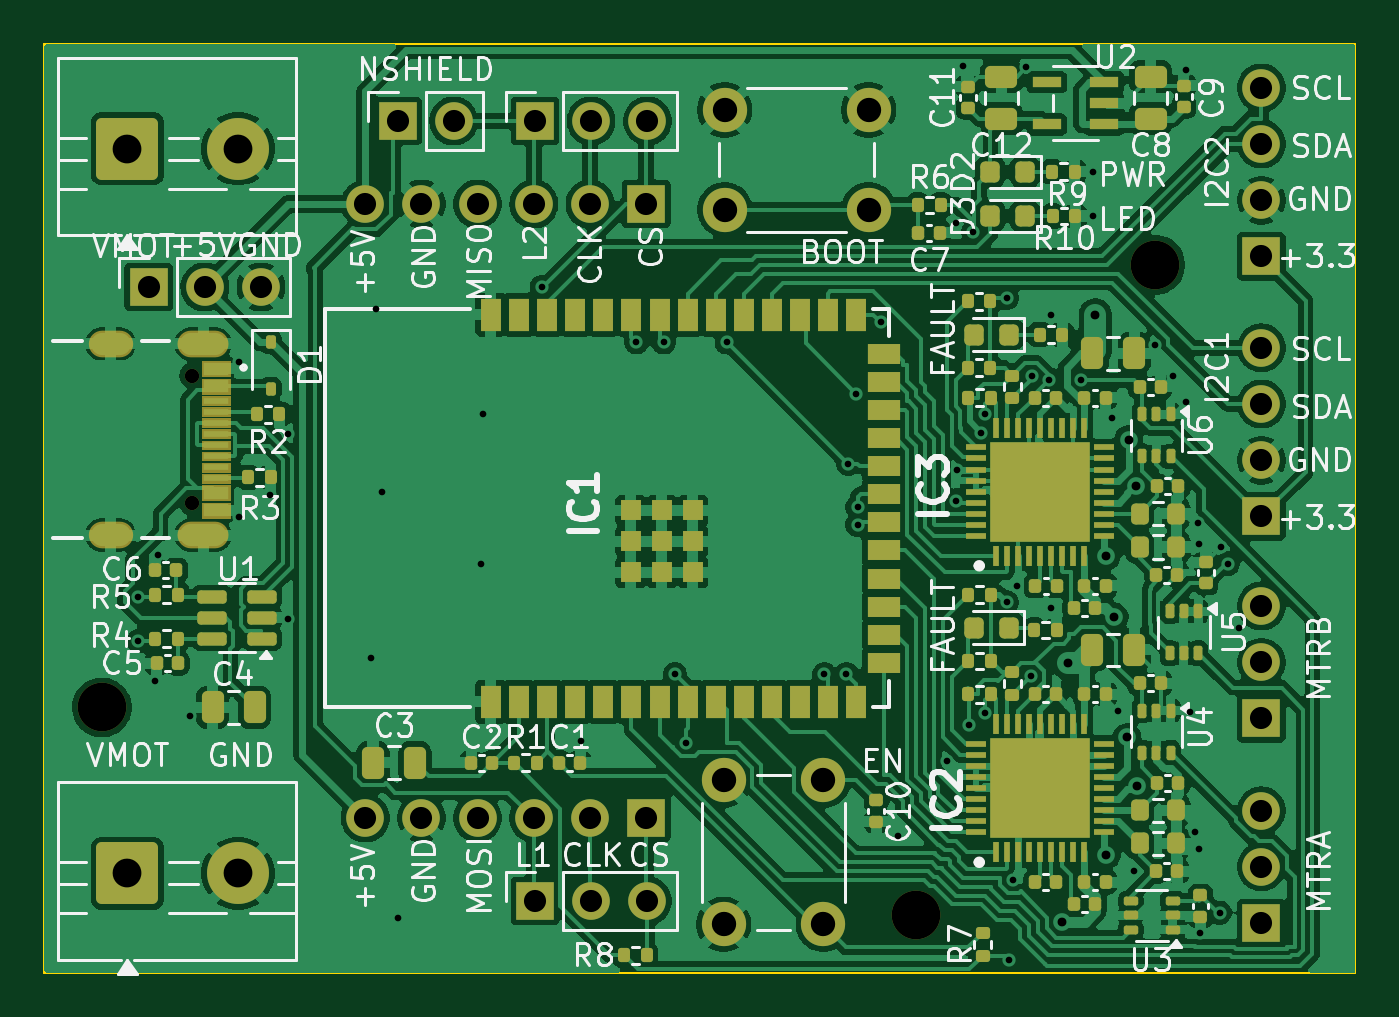
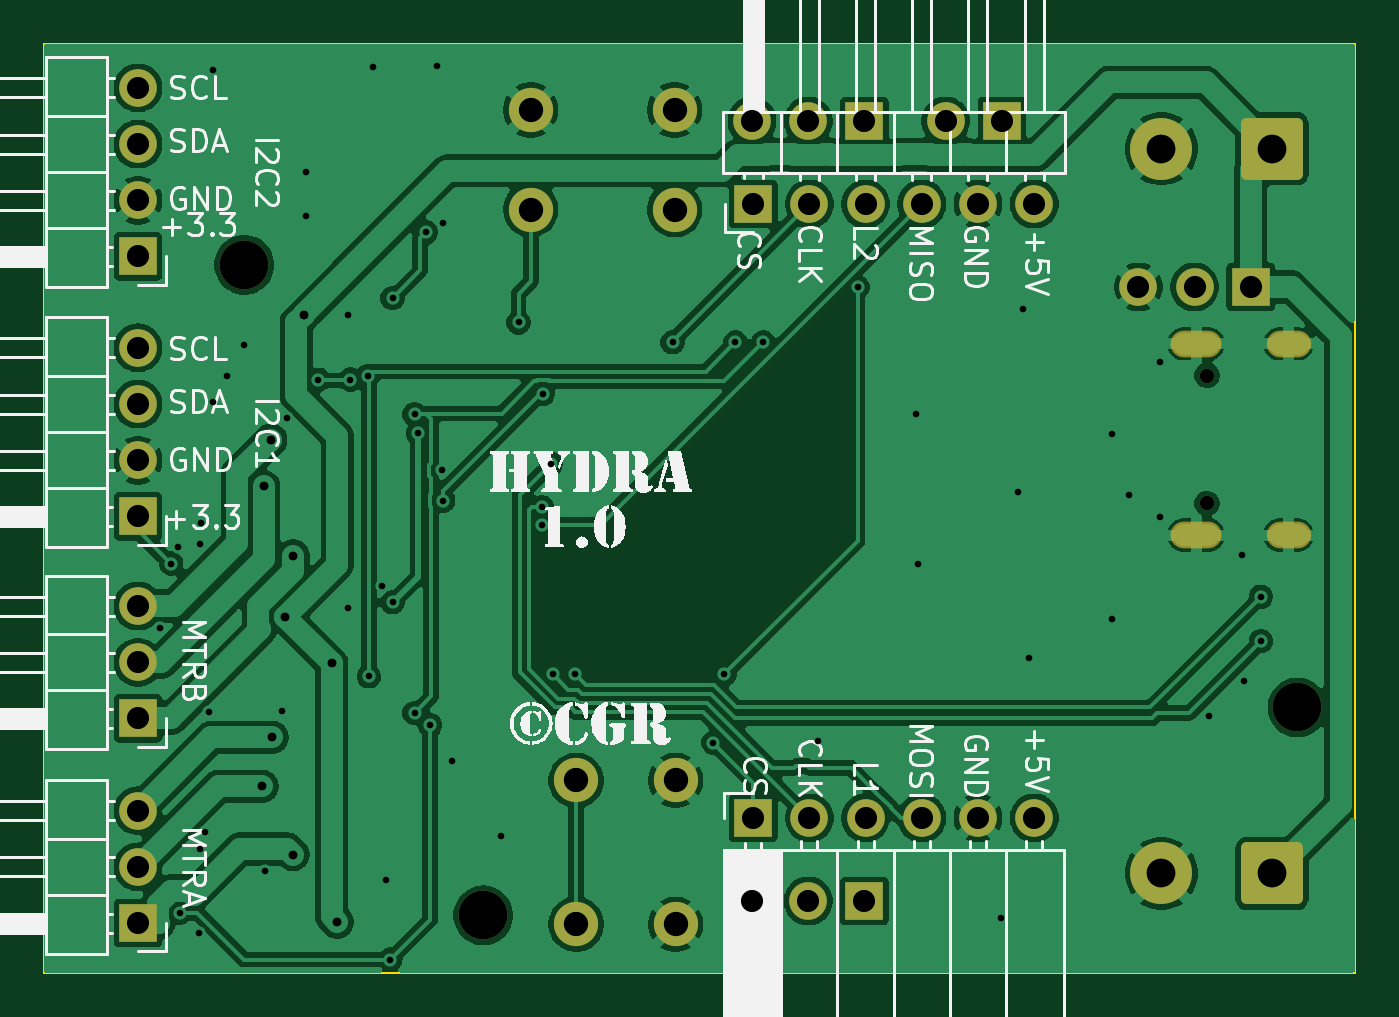
Circuit board: 11 layer files. Board 59.2 x 42.0 mm.
- bottom_copper: Hydra_Driver-B_Cu.gbr (135400 bytes)
- bottom_mask: Hydra_Driver-B_Mask.gbr (3152 bytes)
- paste: Hydra_Driver-B_Paste.gbr (455 bytes)
- bottom_silk: Hydra_Driver-B_Silkscreen.gbr (66874 bytes)
- outline: Hydra_Driver-Edge_Cuts.gbr (560 bytes)
- top_copper: Hydra_Driver-F_Cu.gbr (284528 bytes)
- top_mask: Hydra_Driver-F_Mask.gbr (16287 bytes)
- paste: Hydra_Driver-F_Paste.gbr (11518 bytes)
- top_silk: Hydra_Driver-F_Silkscreen.gbr (101636 bytes)
- drill: Hydra_Driver-NPTH.drl (457 bytes)
- drill: Hydra_Driver-PTH.drl (2496 bytes)

=== bottom_copper: Hydra_Driver-B_Cu.gbr (135400 bytes, source omitted) ===
=== bottom_mask: Hydra_Driver-B_Mask.gbr ===
%TF.GenerationSoftware,KiCad,Pcbnew,9.0.3*%
%TF.CreationDate,2025-08-10T23:57:32-04:00*%
%TF.ProjectId,Hydra_Driver,48796472-615f-4447-9269-7665722e6b69,rev?*%
%TF.SameCoordinates,Original*%
%TF.FileFunction,Soldermask,Bot*%
%TF.FilePolarity,Negative*%
%FSLAX46Y46*%
G04 Gerber Fmt 4.6, Leading zero omitted, Abs format (unit mm)*
G04 Created by KiCad (PCBNEW 9.0.3) date 2025-08-10 23:57:32*
%MOMM*%
%LPD*%
G01*
G04 APERTURE LIST*
G04 Aperture macros list*
%AMRoundRect*
0 Rectangle with rounded corners*
0 $1 Rounding radius*
0 $2 $3 $4 $5 $6 $7 $8 $9 X,Y pos of 4 corners*
0 Add a 4 corners polygon primitive as box body*
4,1,4,$2,$3,$4,$5,$6,$7,$8,$9,$2,$3,0*
0 Add four circle primitives for the rounded corners*
1,1,$1+$1,$2,$3*
1,1,$1+$1,$4,$5*
1,1,$1+$1,$6,$7*
1,1,$1+$1,$8,$9*
0 Add four rect primitives between the rounded corners*
20,1,$1+$1,$2,$3,$4,$5,0*
20,1,$1+$1,$4,$5,$6,$7,0*
20,1,$1+$1,$6,$7,$8,$9,0*
20,1,$1+$1,$8,$9,$2,$3,0*%
G04 Aperture macros list end*
%ADD10R,1.700000X1.700000*%
%ADD11C,1.700000*%
%ADD12RoundRect,0.250001X-1.149999X-1.149999X1.149999X-1.149999X1.149999X1.149999X-1.149999X1.149999X0*%
%ADD13C,2.800000*%
%ADD14C,0.650000*%
%ADD15O,2.304000X1.204000*%
%ADD16O,2.004000X1.204000*%
%ADD17C,2.000000*%
%ADD18C,2.200000*%
G04 APERTURE END LIST*
D10*
%TO.C,J10*%
X22170000Y-3500000D03*
D11*
X24710000Y-3500000D03*
X27250000Y-3500000D03*
%TD*%
D12*
%TO.C,J2*%
X3750000Y-37500000D03*
D13*
X8750000Y-37500000D03*
%TD*%
D10*
%TO.C,J4*%
X22170000Y-38750000D03*
D11*
X24710000Y-38750000D03*
X27250000Y-38750000D03*
%TD*%
D14*
%TO.C,J1*%
X6680000Y-15000000D03*
X6680000Y-20780000D03*
D15*
X7180000Y-13570000D03*
X7180000Y-22210000D03*
D16*
X3000000Y-13570000D03*
X3000000Y-22210000D03*
%TD*%
D17*
%TO.C,SW2*%
X30700000Y-39800000D03*
X30700000Y-33300000D03*
X35200000Y-39800000D03*
X35200000Y-33300000D03*
%TD*%
D18*
%TO.C,REF\u002A\u002A*%
X39400000Y-39400000D03*
%TD*%
D17*
%TO.C,SW1*%
X30750000Y-3000000D03*
X37250000Y-3000000D03*
X30750000Y-7500000D03*
X37250000Y-7500000D03*
%TD*%
D12*
%TO.C,J13*%
X3750000Y-4750000D03*
D13*
X8750000Y-4750000D03*
%TD*%
D10*
%TO.C,J8*%
X4710000Y-11000000D03*
D11*
X7250000Y-11000000D03*
X9790000Y-11000000D03*
%TD*%
D18*
%TO.C,REF\u002A\u002A*%
X50200000Y-10000000D03*
%TD*%
%TO.C,REF\u002A\u002A*%
X2600000Y-30000000D03*
%TD*%
D10*
%TO.C,J7*%
X15960000Y-3500000D03*
D11*
X18500000Y-3500000D03*
%TD*%
D10*
%TO.C,J11*%
X55000000Y-21370000D03*
D11*
X55000000Y-18830000D03*
X55000000Y-16290000D03*
X55000000Y-13750000D03*
%TD*%
D10*
%TO.C,J6*%
X55000000Y-39750000D03*
D11*
X55000000Y-37210000D03*
X55000000Y-34670000D03*
%TD*%
D10*
%TO.C,J12*%
X55000000Y-30500000D03*
D11*
X55000000Y-27960000D03*
X55000000Y-25420000D03*
%TD*%
D10*
%TO.C,J5*%
X55000000Y-9620000D03*
D11*
X55000000Y-7080000D03*
X55000000Y-4540000D03*
X55000000Y-2000000D03*
%TD*%
D10*
%TO.C,J3*%
X27200000Y-35000000D03*
D11*
X24660000Y-35000000D03*
X22120000Y-35000000D03*
X19580000Y-35000000D03*
X17040000Y-35000000D03*
X14500000Y-35000000D03*
%TD*%
D10*
%TO.C,J9*%
X27200000Y-7250000D03*
D11*
X24660000Y-7250000D03*
X22120000Y-7250000D03*
X19580000Y-7250000D03*
X17040000Y-7250000D03*
X14500000Y-7250000D03*
%TD*%
M02*

=== paste: Hydra_Driver-B_Paste.gbr ===
%TF.GenerationSoftware,KiCad,Pcbnew,9.0.3*%
%TF.CreationDate,2025-08-10T23:57:32-04:00*%
%TF.ProjectId,Hydra_Driver,48796472-615f-4447-9269-7665722e6b69,rev?*%
%TF.SameCoordinates,Original*%
%TF.FileFunction,Paste,Bot*%
%TF.FilePolarity,Positive*%
%FSLAX46Y46*%
G04 Gerber Fmt 4.6, Leading zero omitted, Abs format (unit mm)*
G04 Created by KiCad (PCBNEW 9.0.3) date 2025-08-10 23:57:32*
%MOMM*%
%LPD*%
G01*
G04 APERTURE LIST*
G04 APERTURE END LIST*
M02*

=== bottom_silk: Hydra_Driver-B_Silkscreen.gbr (66874 bytes, source omitted) ===
=== outline: Hydra_Driver-Edge_Cuts.gbr ===
%TF.GenerationSoftware,KiCad,Pcbnew,9.0.3*%
%TF.CreationDate,2025-08-10T23:57:32-04:00*%
%TF.ProjectId,Hydra_Driver,48796472-615f-4447-9269-7665722e6b69,rev?*%
%TF.SameCoordinates,Original*%
%TF.FileFunction,Profile,NP*%
%FSLAX46Y46*%
G04 Gerber Fmt 4.6, Leading zero omitted, Abs format (unit mm)*
G04 Created by KiCad (PCBNEW 9.0.3) date 2025-08-10 23:57:32*
%MOMM*%
%LPD*%
G01*
G04 APERTURE LIST*
%TA.AperFunction,Profile*%
%ADD10C,0.100000*%
%TD*%
G04 APERTURE END LIST*
D10*
X0Y0D02*
X59250000Y0D01*
X59250000Y-42000000D01*
X0Y-42000000D01*
X0Y0D01*
M02*

=== top_copper: Hydra_Driver-F_Cu.gbr (284528 bytes, source omitted) ===
=== top_mask: Hydra_Driver-F_Mask.gbr (16287 bytes, source omitted) ===
=== paste: Hydra_Driver-F_Paste.gbr (11518 bytes, source omitted) ===
=== top_silk: Hydra_Driver-F_Silkscreen.gbr (101636 bytes, source omitted) ===
=== drill: Hydra_Driver-NPTH.drl ===
M48
; DRILL file {KiCad 9.0.3} date 2025-08-10T23:57:38-0400
; FORMAT={-:-/ absolute / metric / decimal}
; #@! TF.CreationDate,2025-08-10T23:57:38-04:00
; #@! TF.GenerationSoftware,Kicad,Pcbnew,9.0.3
; #@! TF.FileFunction,NonPlated,1,2,NPTH
FMAT,2
METRIC
; #@! TA.AperFunction,NonPlated,NPTH,ComponentDrill
T1C0.650
; #@! TA.AperFunction,NonPlated,NPTH,ComponentDrill
T2C2.200
%
G90
G05
T1
X6.68Y-15.0
X6.68Y-20.78
T2
X2.6Y-30.0
X39.4Y-39.4
X50.2Y-10.0
M30

=== drill: Hydra_Driver-PTH.drl ===
M48
; DRILL file {KiCad 9.0.3} date 2025-08-10T23:57:38-0400
; FORMAT={-:-/ absolute / metric / decimal}
; #@! TF.CreationDate,2025-08-10T23:57:38-04:00
; #@! TF.GenerationSoftware,Kicad,Pcbnew,9.0.3
; #@! TF.FileFunction,Plated,1,2,PTH
FMAT,2
METRIC
; #@! TA.AperFunction,Plated,PTH,ViaDrill
T1C0.300
; #@! TA.AperFunction,Plated,PTH,ViaDrill
T2C0.400
; #@! TA.AperFunction,Plated,PTH,ComponentDrill
T3C0.600
; #@! TA.AperFunction,Plated,PTH,ComponentDrill
T4C1.000
; #@! TA.AperFunction,Plated,PTH,ComponentDrill
T5C1.100
; #@! TA.AperFunction,Plated,PTH,ComponentDrill
T6C1.300
%
G90
G05
T1
X4.25Y-25.0
X4.25Y-27.0
X5.0Y-28.8
X5.114Y-23.1
X6.6Y-30.4
X8.8Y-14.4
X8.8Y-21.4
X10.2Y-20.4
X11.0Y-26.0
X11.002Y-17.626
X14.75Y-27.75
X15.0Y-12.0
X15.25Y-20.25
X16.0Y-39.5
X19.755Y-23.5
X19.836Y-16.75
X22.481Y-11.0
X24.25Y-31.5
X26.75Y-13.5
X28.0Y-13.5
X28.5Y-28.5
X29.0Y-31.6
X30.837Y-13.498
X35.25Y-28.5
X36.25Y-28.5
X36.334Y-18.995
X36.698Y-15.826
X36.749Y-20.949
X36.75Y-21.75
X37.8Y-12.6
X38.6Y-35.8
X40.802Y-32.403
X41.201Y-8.091
X41.204Y-20.65
X41.243Y-19.291
X41.5Y-1.0
X41.8Y-30.8
X41.985Y-8.521
X42.35Y-17.6
X42.5Y-16.75
X42.5Y-30.25
X43.5Y-11.5
X43.5Y-25.25
X43.6Y-41.4
X43.784Y-37.8
X43.968Y-24.5
X44.37Y-1.07
X44.568Y-28.591
X44.624Y-15.026
X45.408Y-15.188
X45.5Y-12.25
X45.5Y-25.5
X46.852Y-15.19
X47.4Y-5.8
X47.4Y-7.8
X48.25Y-16.9
X48.5Y-30.15
X49.25Y-37.4
X50.2Y-13.6
X51.0Y-15.0
X51.6Y-1.2
X51.6Y-16.2
X51.793Y-30.207
X51.988Y-35.612
X52.15Y-21.671
X52.2Y-22.6
X52.2Y-36.4
X52.25Y-40.21
X53.118Y-39.282
X53.185Y-22.765
X53.5Y-23.5
X54.0Y-26.42
T2
X46.0Y-39.699
X46.25Y-28.0
X47.5Y-12.25
X48.0Y-23.15
X48.0Y-36.65
X48.356Y-25.905
X48.932Y-31.354
X49.0Y-17.9
X49.315Y-20.015
X49.39Y-33.568
T4
X4.71Y-11.0
X7.25Y-11.0
X9.79Y-11.0
X14.5Y-7.25
X14.5Y-35.0
X15.96Y-3.5
X17.04Y-7.25
X17.04Y-35.0
X18.5Y-3.5
X19.58Y-7.25
X19.58Y-35.0
X22.12Y-7.25
X22.12Y-35.0
X22.17Y-3.5
X22.17Y-38.75
X24.66Y-7.25
X24.66Y-35.0
X24.71Y-3.5
X24.71Y-38.75
X27.2Y-7.25
X27.2Y-35.0
X27.25Y-3.5
X27.25Y-38.75
X55.0Y-2.0
X55.0Y-4.54
X55.0Y-7.08
X55.0Y-9.62
X55.0Y-13.75
X55.0Y-16.29
X55.0Y-18.83
X55.0Y-21.37
X55.0Y-25.42
X55.0Y-27.96
X55.0Y-30.5
X55.0Y-34.67
X55.0Y-37.21
X55.0Y-39.75
T5
X30.7Y-33.3
X30.7Y-39.8
X30.75Y-3.0
X30.75Y-7.5
X35.2Y-33.3
X35.2Y-39.8
X37.25Y-3.0
X37.25Y-7.5
T6
X3.75Y-4.75
X3.75Y-37.5
X8.75Y-4.75
X8.75Y-37.5
T3
G00X3.4Y-13.57
M15
G01X2.6Y-13.57
M16
G05
G00X3.4Y-22.21
M15
G01X2.6Y-22.21
M16
G05
G00X7.73Y-13.57
M15
G01X6.63Y-13.57
M16
G05
G00X7.73Y-22.21
M15
G01X6.63Y-22.21
M16
G05
M30

